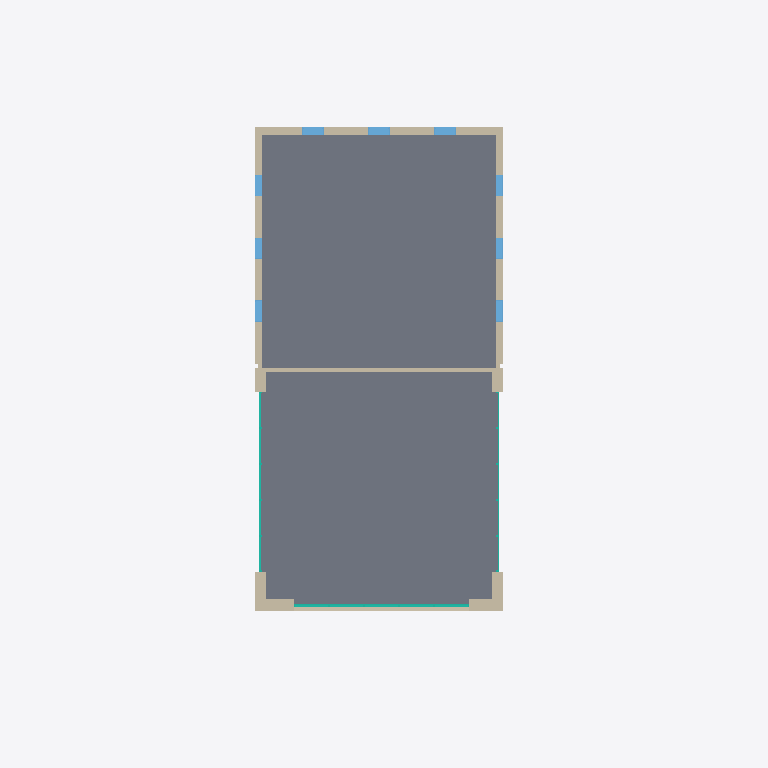
Plan cut of the same IFC building model at storey 'Level 3' (level 8.00 m, cut at 9.40 m), seen from above with north up, elements coloured by IFC class: 9 windows (light blue), 7 walls (beige), 3 curtain walls (teal), 1 slab (grey). Cut surfaces are drawn darker.
Extent 26.0 m × 30.0 m × 24.5 m (x, y, z). Storeys (7): Level 1 at 0.00 m; Level 2 at 4.00 m; Level 3 at 8.00 m; Level 4 at 12.00 m; Level 5 at 16.00 m; Level 6 at 20.00 m; Level 7 at 24.00 m. Elements (63): 27 IfcWindow, 11 IfcBuildingElementProxy, 9 IfcSlab, 8 IfcWallStandardCase, 3 IfcCurtainWall, 3 IfcDoor, 1 IfcFlowSegment, 1 IfcRoof.

HEADER;
FILE_DESCRIPTION(('ViewDefinition [CoordinationView_V2.0]'),'2;1');
FILE_NAME('Project Number','2022-08-15T15:34:11',(''),(''),'The EXPRESS Data Manager Version 5.02.0100.07 : 28 Aug 2013','20190327_2315(x64) - Exporter 20.0.0.377 - Alternate UI 20.0.0.377','');
FILE_SCHEMA(('IFC2X3'));
ENDSEC;
DATA;
#103=IFCPROJECT('2keA1tSW552whAiL5HJs9M',#41,'Project Number',$,$,'Project Name','Project Status',(#95),#90);
#25873=IFCSITE('2keA1tSW552whAiL5HJs9K',#41,'Default',$,$,#25870,$,$,.ELEMENT.,$,$,$,$,$);
#113=IFCBUILDING('2keA1tSW552whAiL5HJs9N',#41,'',$,$,#32,$,'',.ELEMENT.,$,$,$);
#122=IFCBUILDINGSTOREY('2keA1tSW552whAiL6ki9su',#41,'Level 1',$,'Level:1/4" Head',#120,$,'Level 1',.ELEMENT.,0.0);
#128=IFCBUILDINGSTOREY('2keA1tSW552whAiL6kiBjy',#41,'Level 2',$,'Level:1/4" Head',#127,$,'Level 2',.ELEMENT.,4.00000000000011);
#134=IFCBUILDINGSTOREY('2keA1tSW552whAiL6kjVRd',#41,'Level 3',$,'Level:1/4" Head',#133,$,'Level 3',.ELEMENT.,8.0);
#140=IFCBUILDINGSTOREY('2keA1tSW552whAiL6kjVPh',#41,'Level 4',$,'Level:1/4" Head',#139,$,'Level 4',.ELEMENT.,12.0);
#146=IFCBUILDINGSTOREY('2keA1tSW552whAiL6kjV7g',#41,'Level 5',$,'Level:1/4" Head',#145,$,'Level 5',.ELEMENT.,16.0);
#152=IFCBUILDINGSTOREY('2keA1tSW552whAiL6kjV25',#41,'Level 6',$,'Level:1/4" Head',#151,$,'Level 6',.ELEMENT.,20.0);
#158=IFCBUILDINGSTOREY('2keA1tSW552whAiL6kjUpD',#41,'Level 7',$,'Level:1/4" Head',#157,$,'Level 7',.ELEMENT.,24.0);
#1183=IFCSLAB('0hoIcn_OjEkxKTbUQwxCfU',#41,'Floor:Wood Joist 10" - Wood Finish:357037',$,'Floor:Wood Joist 10" - Wood Finish',#1167,#1181,'357037',.FLOOR.);
#517=IFCWALLSTANDARDCASE('0Ur_JMWSL41Pm7fi8dGlwX',#41,'Basic Wall:Exterior - Brick on CMU:354868',$,'Basic Wall:Exterior - Brick on CMU',#490,#515,'354868');
#743=IFCWALLSTANDARDCASE('0ZbaJiAUj3Hgnfa247BjOD',#41,'Basic Wall:Exterior - EIFS on Mtl. Stud:355808',$,'Basic Wall:Exterior - EIFS on Mtl. Stud',#708,#741,'355808');
#887=IFCWALLSTANDARDCASE('0ZbaJiAUj3Hgnfa247BjOF',#41,'Basic Wall:Exterior - EIFS on Mtl. Stud:355810',$,'Basic Wall:Exterior - EIFS on Mtl. Stud',#856,#885,'355810');
#23985=IFCWALLSTANDARDCASE('0hoIcn_OjEkxKTbUQwx3m$',#41,'Basic Wall:Exterior - EIFS on Mtl. Stud:361676',$,'Basic Wall:Exterior - EIFS on Mtl. Stud',#23965,#23983,'361676');
#22532=IFCWALLSTANDARDCASE('0hoIcn_OjEkxKTbUQwx3W6',#41,'Basic Wall:Interior - 6 1/8" Partition (2-hr):360693',$,'Basic Wall:Interior - 6 1/8" Partition (2-hr)',#22510,#22530,'360693');
#401=IFCWALLSTANDARDCASE('0Ur_JMWSL41Pm7fi8dGlwc',#41,'Basic Wall:Exterior - Brick on CMU:354867',$,'Basic Wall:Exterior - Brick on CMU',#371,#399,'354867');
#627=IFCWALLSTANDARDCASE('0Ur_JMWSL41Pm7fi8dGlwW',#41,'Basic Wall:Exterior - Brick on CMU:354869',$,'Basic Wall:Exterior - Brick on CMU',#598,#625,'354869');
#16770=IFCCURTAINWALL('0hoIcn_OjEkxKTbUQwxCVh',#41,'Curtain Wall:Storefront:360216',$,'Curtain Wall:Storefront',#16769,$,'360216');
#2360=IFCCURTAINWALL('0hoIcn_OjEkxKTbUQwxCCi',#41,'Curtain Wall:Storefront:359391',$,'Curtain Wall:Storefront',#2359,$,'359391');
#9585=IFCCURTAINWALL('0hoIcn_OjEkxKTbUQwxCMJ',#41,'Curtain Wall:Storefront:359776',$,'Curtain Wall:Storefront',#9584,$,'359776');
#23745=IFCWINDOW('0hoIcn_OjEkxKTbUQwx3jz',#41,'Fixed:36" x 72":361358',$,'Fixed:36" x 72"',#27089,#23739,'361358',1.8288,0.9144);
#23709=IFCWINDOW('0hoIcn_OjEkxKTbUQwx3j_',#41,'Fixed:36" x 72":361357',$,'Fixed:36" x 72"',#27063,#23703,'361357',1.8288,0.9144);
#23817=IFCWINDOW('0hoIcn_OjEkxKTbUQwx3jX',#41,'Fixed:36" x 72":361362',$,'Fixed:36" x 72"',#27117,#23811,'361362',1.8288,0.914400000000001);
#23637=IFCWINDOW('0hoIcn_OjEkxKTbUQwx3ju',#41,'Fixed:36" x 72":361355',$,'Fixed:36" x 72"',#27299,#23631,'361355',1.8288,0.9144);
#24288=IFCWINDOW('0hoIcn_OjEkxKTbUQwx3mW',#41,'Fixed:36" x 72":361683',$,'Fixed:36" x 72"',#27574,#24282,'361683',1.8288,0.9144);
#23673=IFCWINDOW('0hoIcn_OjEkxKTbUQwx3j$',#41,'Fixed:36" x 72":361356',$,'Fixed:36" x 72"',#27325,#23667,'361356',1.8288,0.9144);
#23781=IFCWINDOW('0hoIcn_OjEkxKTbUQwx3jY',#41,'Fixed:36" x 72":361361',$,'Fixed:36" x 72"',#27351,#23775,'361361',1.8288,0.9144);
#24324=IFCWINDOW('0hoIcn_OjEkxKTbUQwx3md',#41,'Fixed:36" x 72":361684',$,'Fixed:36" x 72"',#27602,#24318,'361684',1.8288,0.9144);
#24360=IFCWINDOW('0hoIcn_OjEkxKTbUQwx3mc',#41,'Fixed:36" x 72":361685',$,'Fixed:36" x 72"',#27630,#24354,'361685',1.8288,0.9144);
ENDSEC;